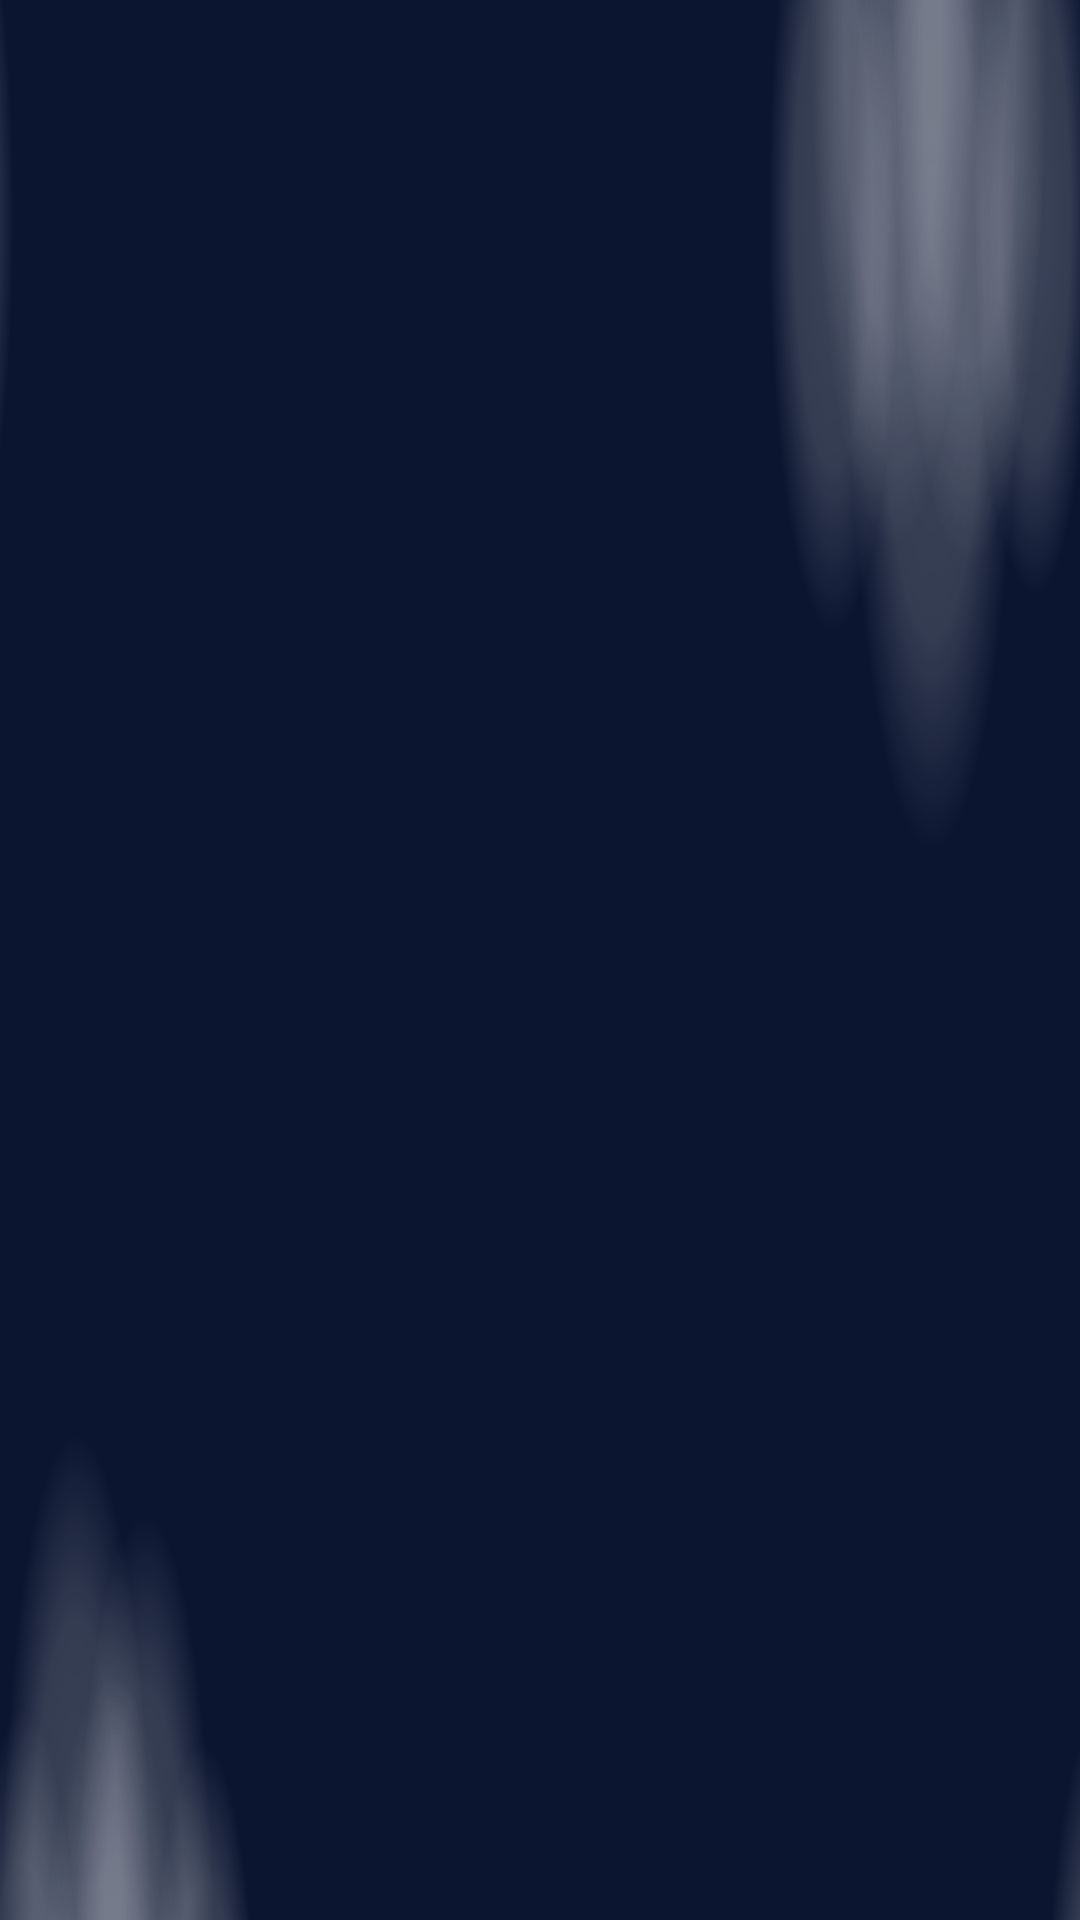

Produce the Android XML layout that renders to this screen, including the resource entries it uses.
<!-- AndroidManifest.xml: application theme Theme.Nimbus -->
<!-- res/layout/fx_clouds_light_wide.xml -->
<?xml version="1.0" encoding="utf-8"?>
<ProgressBar xmlns:android="http://schemas.android.com/apk/res/android"
    android:layout_width="match_parent"
    android:layout_height="match_parent"
    android:importantForAccessibility="no"
    android:indeterminate="true"
    android:indeterminateDrawable="@drawable/fx_clouds_light_wide_anim"
    android:indeterminateOnly="false"
    android:mirrorForRtl="false" />
<!-- resources referenced by this layout -->
<resources>
  <!-- drawable fx_clouds_light_wide_anim (drawable) -->
  <?xml version="1.0" encoding="utf-8"?>
  <animated-vector xmlns:aapt="http://schemas.android.com/aapt" xmlns:android="http://schemas.android.com/apk/res/android" android:drawable="@drawable/fx_clouds_light_wide">
      <target android:name="drift1">
          <aapt:attr name="android:animation">
              <set>
                  <objectAnimator android:propertyName="translateX" android:valueFrom="0" android:valueTo="-400" android:valueType="floatType" android:duration="66666" android:repeatCount="infinite" android:interpolator="@android:interpolator/linear" />
              </set>
          </aapt:attr>
      </target>
      <target android:name="drift2">
          <aapt:attr name="android:animation">
              <set>
                  <objectAnimator android:propertyName="translateX" android:valueFrom="0" android:valueTo="-400" android:valueType="floatType" android:duration="88888" android:repeatCount="infinite" android:interpolator="@android:interpolator/linear" />
              </set>
          </aapt:attr>
      </target>
  </animated-vector>
  <style name="Theme.Nimbus" parent="android:Theme.Material.NoActionBar">
          <item name="android:windowBackground">@color/window_background</item>
      </style>
  <!-- drawable fx_clouds_light_wide: vector/xml drawable (drawable, 17441 chars, omitted) -->
  <color name="window_background">#FF0B1530</color>
</resources>
